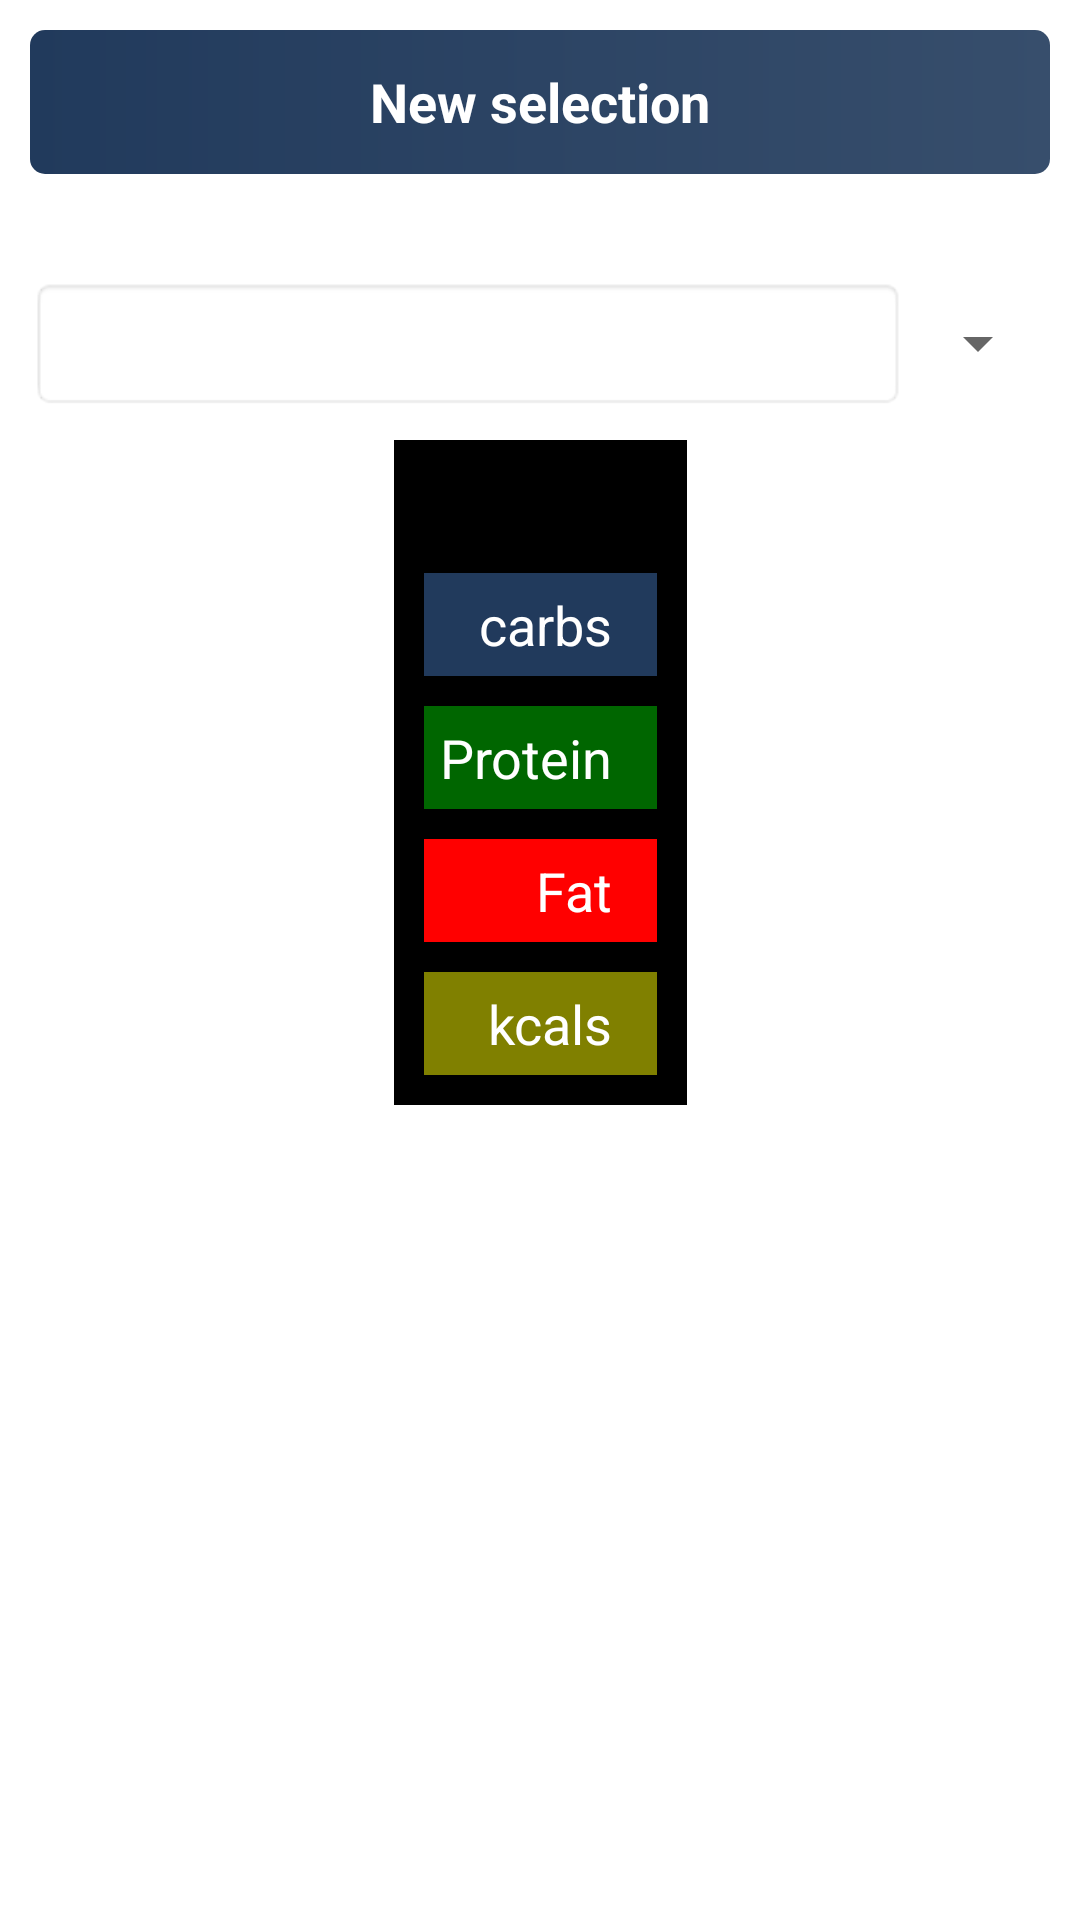

This screen was rendered from an Android layout file. Write that file and the resources it references.
<!-- AndroidManifest.xml: fallback theme Theme.MaterialComponents.DayNight.NoActionBar -->
<!-- res/layout/show_add_food_to_selection.xml -->
<?xml version="1.0" encoding="utf-8"?>
<ScrollView xmlns:android="http://schemas.android.com/apk/res/android" >

    <LinearLayout style="@style/linearLayoutVerticalWithPadding" >

        <LinearLayout style="@style/llTitel" >

            <Button
                android:id="@+id/buttonBack"
                style="@style/buttonBack" />

            <TextView
                style="@style/defaultFontTitle"
                android:text="@string/titelAddFood" />

            <Button
                android:id="@+id/buttonShowAddFoodAddAndAddAnother"
                style="@style/buttonForward" />
        </LinearLayout>

        <TextView
            android:id="@+id/textViewSelectedFood"
            style="@style/defaultFontNormal"
            android:layout_width="fill_parent"
            android:layout_height="wrap_content" />

        <LinearLayout
            android:id="@+id/linearLayout1"
            android:layout_width="fill_parent"
            android:layout_height="wrap_content"
            android:layout_marginBottom="10dip" >

            <EditText
                android:id="@+id/editTextFoodAmount"
                style="@style/styleEditText"
                android:layout_width="fill_parent"
                android:layout_height="fill_parent"
                android:layout_weight="1.0"
                android:digits="1234567890.,"
                android:inputType="phone"
                android:maxLength="7"
                android:numeric="decimal" />

            <Spinner
                android:id="@+id/spinnerFoodUnit"
                android:layout_width="wrap_content"
                android:layout_height="fill_parent" />

            <TextView
                android:id="@+id/textViewOneValue"
                style="@style/defaultFontNormal"
                android:layout_width="wrap_content"
                android:layout_height="fill_parent"
                android:gravity="center"
                android:visibility="gone" />
        </LinearLayout>

        <LinearLayout
            android:layout_width="fill_parent"
            android:layout_height="fill_parent"
            android:layout_weight="1.0"
            android:orientation="horizontal" >

            <TextView
                android:layout_width="fill_parent"
                android:layout_height="fill_parent"
                android:layout_weight="1.0" />

            <TableLayout
                android:id="@+id/tableLayout1"
                android:layout_width="wrap_content"
                android:layout_height="wrap_content"
                android:background="@color/ColorBlack"
                android:padding="5dip"
                android:shrinkColumns="*" >

                <TableRow
                    android:id="@+id/tableRow1"
                    style="@style/styleTableRowGravityCenter"
                    android:layout_margin="5dip" >

                    <TextView
                        android:id="@+id/textViewShowAddFoodRowOneFieldOne"
                        style="@style/textViewInTableAlignRight"
                        android:textColor="@color/ColorWhite" />

                    <TextView
                        android:id="@+id/textViewShowAddFoodRowOneFieldTwo"
                        style="@style/textViewInTableAlignRight"
                        android:textColor="@color/ColorWhite" />

                    <TextView
                        android:id="@+id/textViewShowAddFoodRowOneFieldThree"
                        style="@style/textViewInTableAlignRight"
                        android:paddingLeft="10dip"
                        android:textColor="@color/ColorWhite"
                        android:textStyle="bold" />
                </TableRow>

                <TableRow
                    android:id="@+id/tableRowCarb"
                    style="@style/styleTableRowGravityCenter"
                    android:layout_margin="5dip"
                    android:background="@color/ColorBackgroundTrackingDate"
                    android:padding="5dip" >

                    <TextView
                        android:id="@+id/textViewShowAddFoodRowTwoFieldOne"
                        style="@style/textViewInTableAlignRight"
                        android:text="@string/short_carbs"
                        android:textColor="@color/ColorWhite" />

                    <TextView
                        android:id="@+id/textViewShowAddFoodRowTwoFieldTwo"
                        style="@style/textViewInTableAlignRight"
                        android:textColor="@color/ColorWhite" />

                    <TextView
                        android:id="@+id/textViewShowAddFoodRowTwoFieldThree"
                        style="@style/textViewInTableAlignRight"
                        android:paddingLeft="10dip"
                        android:textColor="@color/ColorWhite"
                        android:textStyle="bold" />
                </TableRow>

                <TableRow
                    android:id="@+id/tableRowProt"
                    style="@style/styleTableRowGravityCenter"
                    android:layout_margin="5dip"
                    android:background="@color/colorSport"
                    android:padding="5dip" >

                    <TextView
                        android:id="@+id/textViewShowAddFoodRowThreeFieldOne"
                        style="@style/textViewInTableAlignRight"
                        android:text="@string/amound_of_protein"
                        android:textColor="@color/ColorWhite" />

                    <TextView
                        android:id="@+id/textViewShowAddFoodRowThreeFieldTwo"
                        style="@style/textViewInTableAlignRight"
                        android:textColor="@color/ColorWhite" />

                    <TextView
                        android:id="@+id/textViewShowAddFoodRowThreeFieldThree"
                        style="@style/textViewInTableAlignRight"
                        android:paddingLeft="10dip"
                        android:textColor="@color/ColorWhite"
                        android:textStyle="bold" />
                </TableRow>

                <TableRow
                    android:id="@+id/tableRowFat"
                    style="@style/styleTableRowGravityCenter"
                    android:layout_margin="5dip"
                    android:background="@color/colorGlucose"
                    android:padding="5dip" >

                    <TextView
                        android:id="@+id/textViewShowAddFoodRowFourFieldOne"
                        style="@style/textViewInTableAlignRight"
                        android:text="@string/amound_of_fat"
                        android:textColor="@color/ColorWhite" />

                    <TextView
                        android:id="@+id/textViewShowAddFoodRowFourFieldTwo"
                        style="@style/textViewInTableAlignRight"
                        android:textColor="@color/ColorWhite" />

                    <TextView
                        android:id="@+id/textViewShowAddFoodRowFourFieldThree"
                        style="@style/textViewInTableAlignRight"
                        android:paddingLeft="10dip"
                        android:textColor="@color/ColorWhite"
                        android:textStyle="bold" />
                </TableRow>

                <TableRow
                    android:id="@+id/tableRowKcal"
                    style="@style/styleTableRowGravityCenter"
                    android:layout_margin="5dip"
                    android:background="@color/colorInsuline"
                    android:padding="5dip" >

                    <TextView
                        android:id="@+id/textViewShowAddFoodRowFiveFieldOne"
                        style="@style/textViewInTableAlignRight"
                        android:text="@string/short_kcal"
                        android:textColor="@color/ColorWhite" />

                    <TextView
                        android:id="@+id/textViewShowAddFoodRowFiveFieldTwo"
                        style="@style/textViewInTableAlignRight"
                        android:textColor="@color/ColorWhite" />

                    <TextView
                        android:id="@+id/textViewShowAddFoodRowFiveFieldThree"
                        style="@style/textViewInTableAlignRight"
                        android:paddingLeft="10dip"
                        android:textColor="@color/ColorWhite"
                        android:textStyle="bold" />
                </TableRow>
            </TableLayout>

            <TextView
                android:layout_width="fill_parent"
                android:layout_height="fill_parent"
                android:layout_weight="1.0" />
        </LinearLayout>

        <LinearLayout
            android:layout_width="fill_parent"
            android:layout_height="wrap_content"
            android:layout_gravity="right"
            android:orientation="horizontal" >

            <TextView
                android:layout_width="fill_parent"
                android:layout_height="wrap_content"
                android:layout_weight="1.0" />

            <Button
                android:id="@+id/buttonShowAddFoodDelete"
                style="@style/buttonTrashCan" />
        </LinearLayout>
    </LinearLayout>

</ScrollView>
<!-- resources referenced by this layout -->
<resources>
  <color name="ColorBackgroundTrackingDate">#213A5C</color>
  <color name="ColorBlack">#000</color>
  <color name="ColorWhite">#FFF</color>
  <color name="colorGlucose">#FF0000</color>
  <color name="colorInsuline">#808000</color>
  <color name="colorSport">#006600</color>
  <string name="amound_of_fat">Fat</string>
  <string name="amound_of_protein">Protein</string>
  <string name="short_carbs">carbs</string>
  <string name="short_kcal">kcals</string>
  <string name="titelAddFood">New selection</string>
  <style name="buttonBack" parent="buttonTitel">
          <item name="android:background">@drawable/ic_menu_back</item>
      </style>
  <style name="buttonForward" parent="buttonTitel">
          <item name="android:background">@drawable/ic_menu_forward</item>
      </style>
  <style name="buttonTrashCan">
          <item name="android:layout_width">wrap_content</item>
          <item name="android:layout_height">wrap_content</item>
          <item name="android:background">@drawable/ic_menu_delete</item>
      </style>
  <style name="defaultFontNormal">
          <item name="android:textColor">@color/ColorText</item>
          <item name="android:textSize">18dip</item>
          <item name="android:layout_width">wrap_content</item>
          <item name="android:layout_height">wrap_content</item>
      </style>
  <style name="linearLayoutVerticalWithPadding" parent="defaultFontNormal">
          <item name="android:layout_width">fill_parent</item>
          <item name="android:layout_height">fill_parent</item>
          <item name="android:orientation">vertical</item>
          <item name="android:padding">10dip</item>
          <item name="android:paddingTop">0dip</item>
      </style>
  <style name="llTitel">
          <item name="android:layout_width">fill_parent</item>
          <item name="android:layout_height">wrap_content</item>
          <item name="android:orientation">horizontal</item>
          <item name="android:background">@drawable/title_background</item>
          <item name="android:layout_marginBottom">10dip</item>
          <item name="android:gravity">center</item>
      </style>
  <style name="styleEditText" parent="defaultFontNormal">
          <item name="android:background">@android:drawable/editbox_background_normal</item>
          <item name="android:padding">10dip</item>
      </style>
  <style name="styleTableRowGravityCenter" parent="defaultFontNormal">
          <item name="android:layout_width">wrap_content</item>
          <item name="android:layout_height">wrap_content</item>
          <item name="android:gravity">center_vertical</item>
      </style>
  <style name="textViewInTableAlignRight" parent="defaultFontNormal">
          <item name="android:layout_width">wrap_content</item>
          <item name="android:layout_height">fill_parent</item>
          <item name="android:gravity">right|center_vertical</item>
      </style>
  <style name="buttonTitel" parent="button">
          <item name="android:layout_gravity">center_horizontal</item>
      </style>
  <color name="ColorText">#000</color>
  <color name="colorTracking">#FFF</color>
  <!-- drawable title_background (drawable) -->
  <?xml version="1.0" encoding="utf-8"?>
  <shape xmlns:android="http://schemas.android.com/apk/res/android" >
  
      <gradient
          android:endColor="@color/ColorBackgroundTrackingDateLittleLittleLighter"
          android:startColor="@color/ColorBackgroundTrackingDate" />
  
      <corners android:radius="5dp" />
  
  </shape>
  <style name="button" parent="defaultFontNormal">
          <item name="android:layout_width">wrap_content</item>
          <item name="android:layout_height">wrap_content</item>
      </style>
  <color name="ColorBackgroundTrackingDateLittleLittleLighter">#374E6C</color>
</resources>
